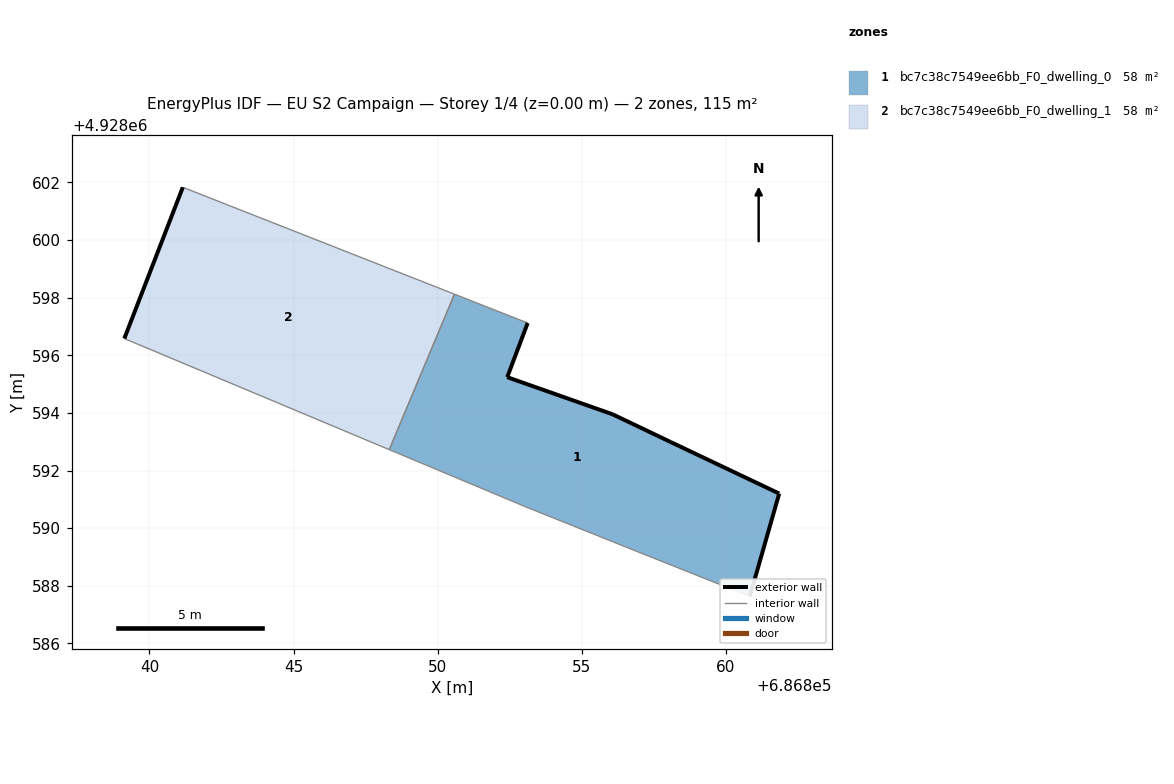
=== STOREY PLAN SPEC (per zone: floor XY polygon, exterior-wall plan segments, windows/doors) ===
zone 1: bc7c38c7549ee6bb_F0_dwelling_0  (57.7 m²)
  floor: (686860.84, 4928587.63) (686861.86, 4928591.20) (686858.09, 4928592.99) (686856.08, 4928593.95) (686852.42, 4928595.24) (686853.13, 4928597.12) (686850.59, 4928598.12) (686848.32, 4928592.73) (686853.06, 4928590.74) (686856.85, 4928589.22)
  exterior wall: (686856.08, 4928593.95) – (686858.09, 4928592.99)  [2.2 m]
  exterior wall: (686858.09, 4928592.99) – (686861.86, 4928591.20)  [4.2 m]
  exterior wall: (686861.86, 4928591.20) – (686860.84, 4928587.63)  [3.7 m]
  exterior wall: (686853.13, 4928597.12) – (686852.42, 4928595.24)  [2.0 m]
  exterior wall: (686852.42, 4928595.24) – (686856.08, 4928593.95)  [3.9 m]
  interior walls: 5
zone 2: bc7c38c7549ee6bb_F0_dwelling_1  (57.7 m²)
  floor: (686848.32, 4928592.73) (686850.59, 4928598.12) (686841.16, 4928601.83) (686839.13, 4928596.58)
  exterior wall: (686839.13, 4928596.58) – (686841.16, 4928601.83)  [5.6 m]
  interior walls: 3

=== DERIVED (storey summary) ===
Building: EU S2 Campaign
Storey: 1 of 4  (floor level z = 0.00 m)
Storey gross floor area: 115.4 m²
Zones on this storey: 2
  - bc7c38c7549ee6bb_F0_dwelling_0: floor 57.7 m²; exterior wall 16.0 m (48.0 m²); WWR 0.0%
  - bc7c38c7549ee6bb_F0_dwelling_1: floor 57.7 m²; exterior wall 5.6 m (16.9 m²); WWR 0.0%
Zone adjacency (shared interzone walls):
  - bc7c38c7549ee6bb_F0_dwelling_0 ↔ bc7c38c7549ee6bb_F0_dwelling_1